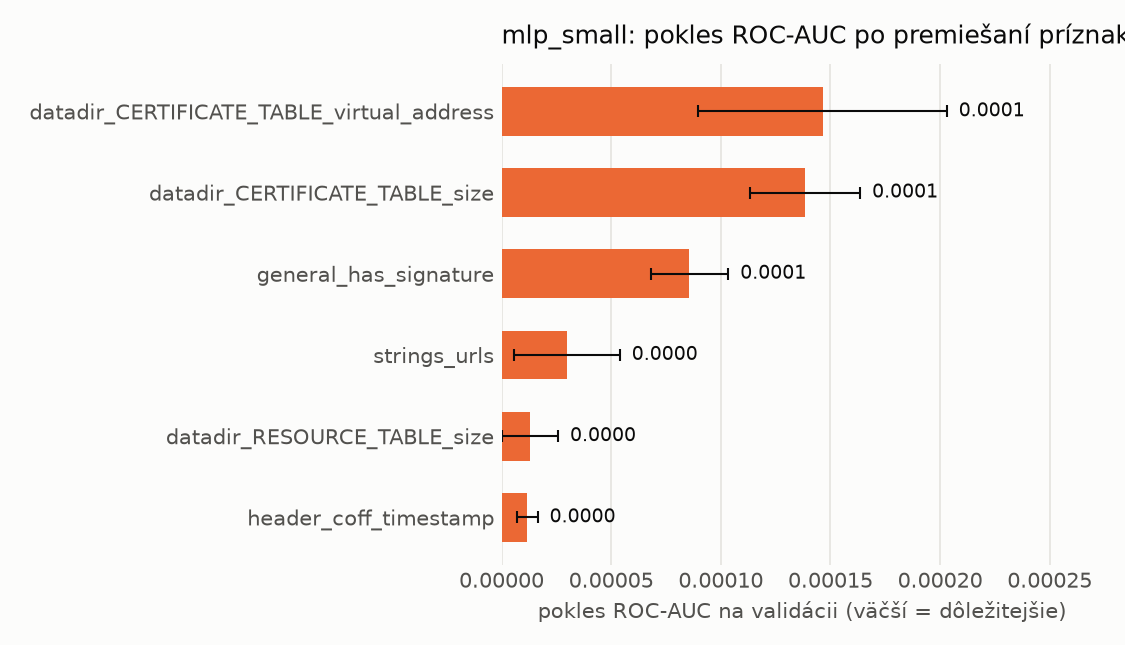

The data file committed next to this chart (first rows):
name, n_features, auc_drop_mean, auc_drop_std, base_auc
datadir_CERTIFICATE_TABLE_virtual_addres…, 1, 0.0001464, 5.65964866981993e-05, 0.9991
datadir_CERTIFICATE_TABLE_size, 1, 0.0001384, 2.5102955771603078e-05, 0.9991
general_has_signature, 1, 8.566314746092374e-05, 1.7700988940491943e-05, 0.9991
strings_urls, 1, 2.9841602875357866e-05, 2.404713346406755e-05, 0.9991
datadir_RESOURCE_TABLE_size, 1, 1.2981754554775016e-05, 1.2763857977574378e-05, 0.9991
header_coff_timestamp, 1, 1.1732876901437984e-05, 4.691356410193059e-06, 0.9991
